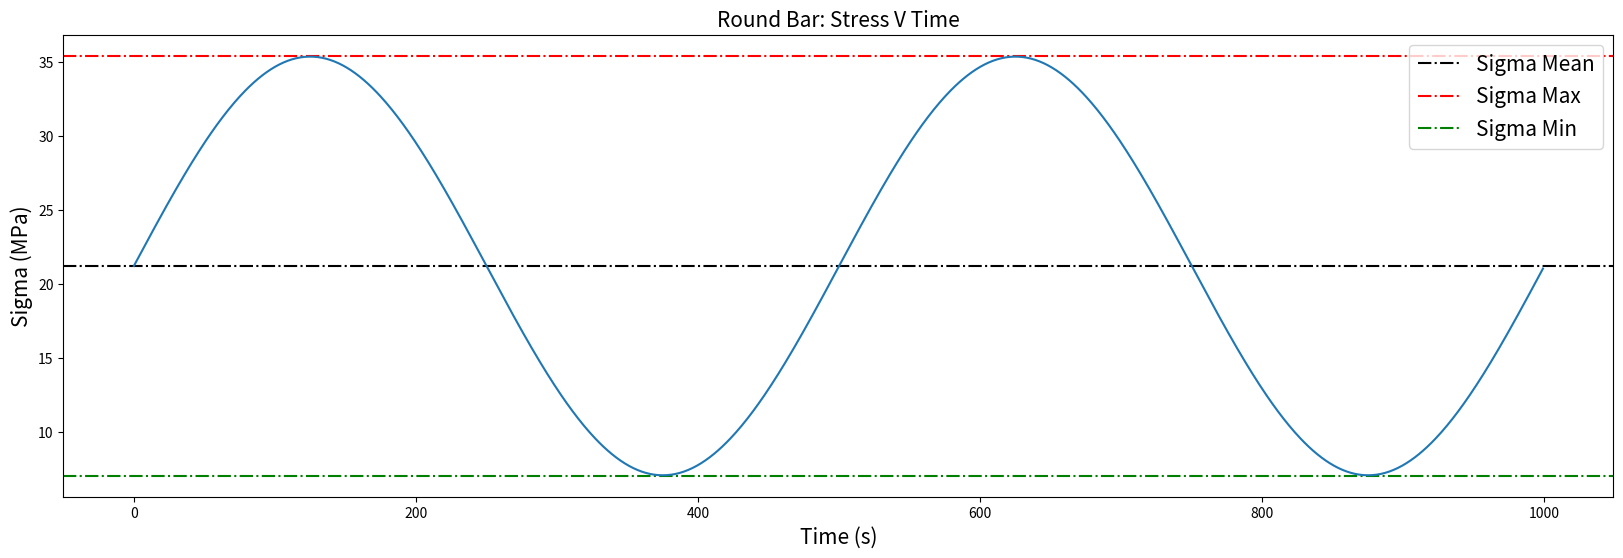
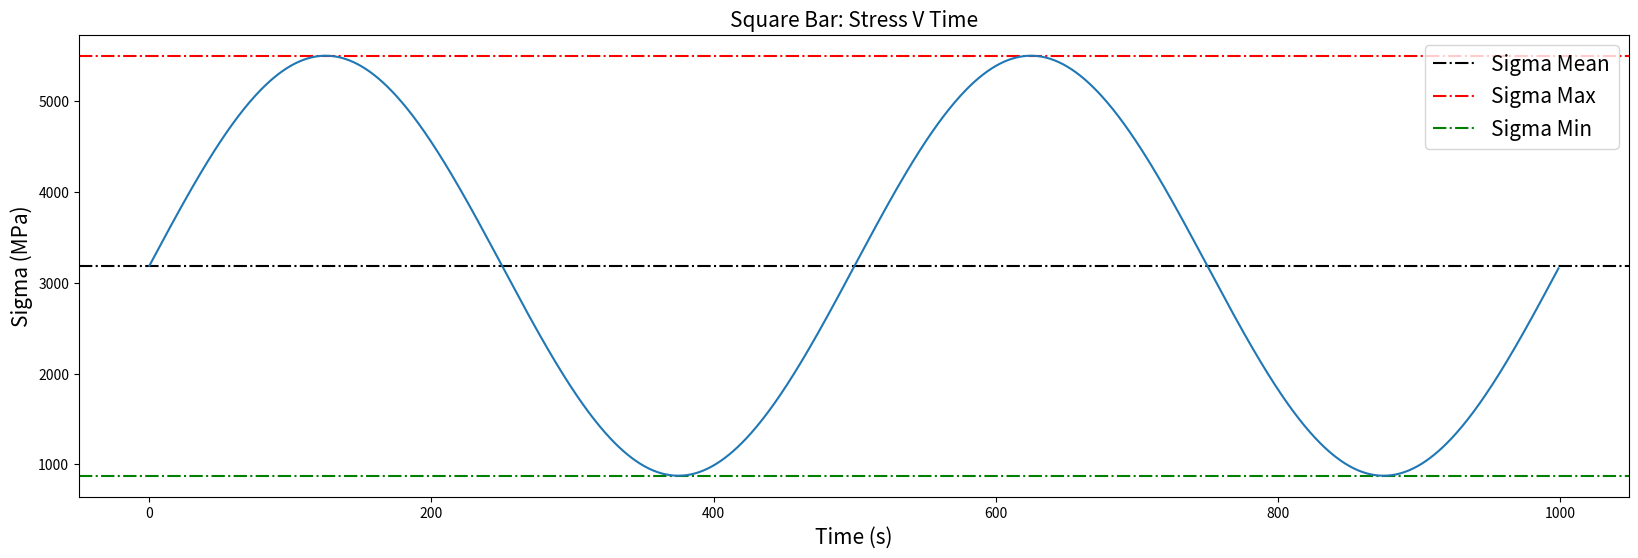

The script that saved these images, in order:
from matplotlib import pyplot as plt
import numpy as np

start_time = 0
end_time = 1
sample_rate = 1000
time = np.arange(start_time, end_time, 1/sample_rate)
theta = 0
frequency = 2
amplitude = 14.12
sinewave = amplitude * np.sin(2 * np.pi * frequency * time + theta)
plt.figure(figsize=(20, 6), dpi=80)
plt.axhline(y = (21.22), color = 'black', linestyle = '-.', label = 'Sigma Mean')
plt.axhline(y = (35.4), color = 'red', linestyle = '-.', label = 'Sigma Max')
plt.axhline(y = (7.07), color = 'green', linestyle = '-.', label = 'Sigma Min')
plt.legend(loc = 'upper right', fontsize = 15)

plt.title('Round Bar: Stress V Time', fontsize = '15')
plt.xlabel('Time (s)', fontsize = '15')
plt.ylabel('Sigma (MPa)', fontsize = '15')
plt.plot(sinewave + 21.22)
plt.savefig('HW3_Q3_P1_Round_Bar.pdf')


start_time = 0
end_time = 1
sample_rate = 1000
time = np.arange(start_time, end_time, 1/sample_rate)
theta = 0
frequency = 2
amplitude = 4625 / 2
sinewave = amplitude * np.sin(2 * np.pi * frequency * time + theta)
plt.figure(figsize=(20, 6), dpi=80)
plt.axhline(y = (3187.5), color = 'black', linestyle = '-.', label = 'Sigma Mean')
plt.axhline(y = (5500), color = 'red', linestyle = '-.', label = 'Sigma Max')
plt.axhline(y = (875), color = 'green', linestyle = '-.', label = 'Sigma Min')
plt.legend(loc = 'upper right', fontsize = 15)

plt.title('Square Bar: Stress V Time', fontsize = '15')
plt.xlabel('Time (s)', fontsize = '15')
plt.ylabel('Sigma (MPa)', fontsize = '15')
plt.plot(sinewave + 3187.5)
plt.savefig('HW3_Q3_P2_Square_Bar.pdf')
